The GitHub repository pratham-asthana/BCD contains a labelled image folder "Final-400X" with 2 categories: benign, malignant. Examples follow, each with its label.

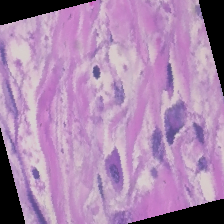
Label: malignant

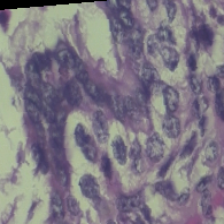
Label: benign

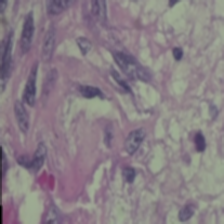
Label: benign

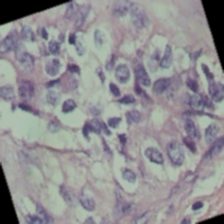
Label: benign

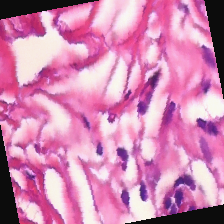
Label: malignant

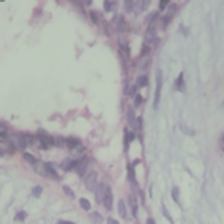
Label: benign
